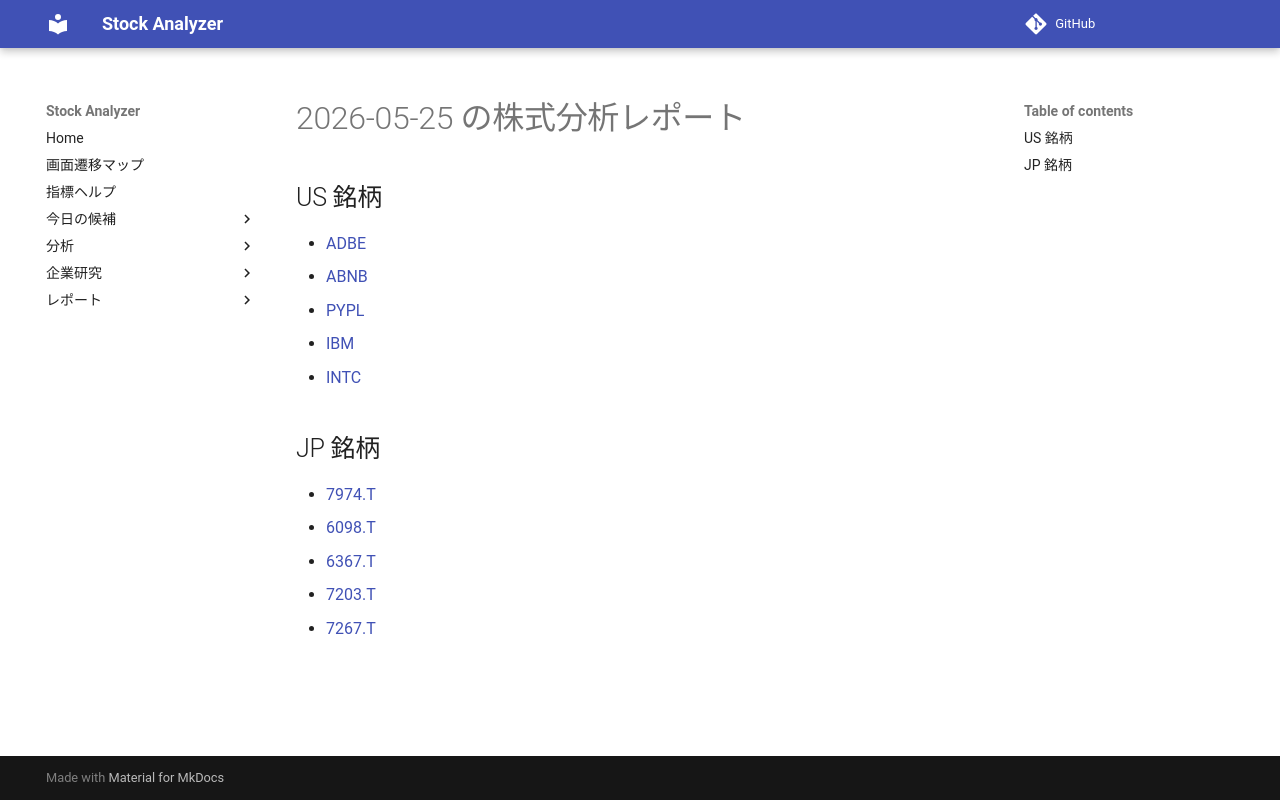

repository: Yumi-note/Making-APP · page: reports/2026-05-25/172301/index.html · generator: mkdocs

# 2026-05-25 の株式分析レポート

## US 銘柄

- [ADBE](ADBE.md)
- [ABNB](ABNB.md)
- [PYPL](PYPL.md)
- [IBM](IBM.md)
- [INTC](INTC.md)

## JP 銘柄

- [7974.T](7974_T.md)
- [6098.T](6098_T.md)
- [6367.T](6367_T.md)
- [7203.T](7203_T.md)
- [7267.T](7267_T.md)
